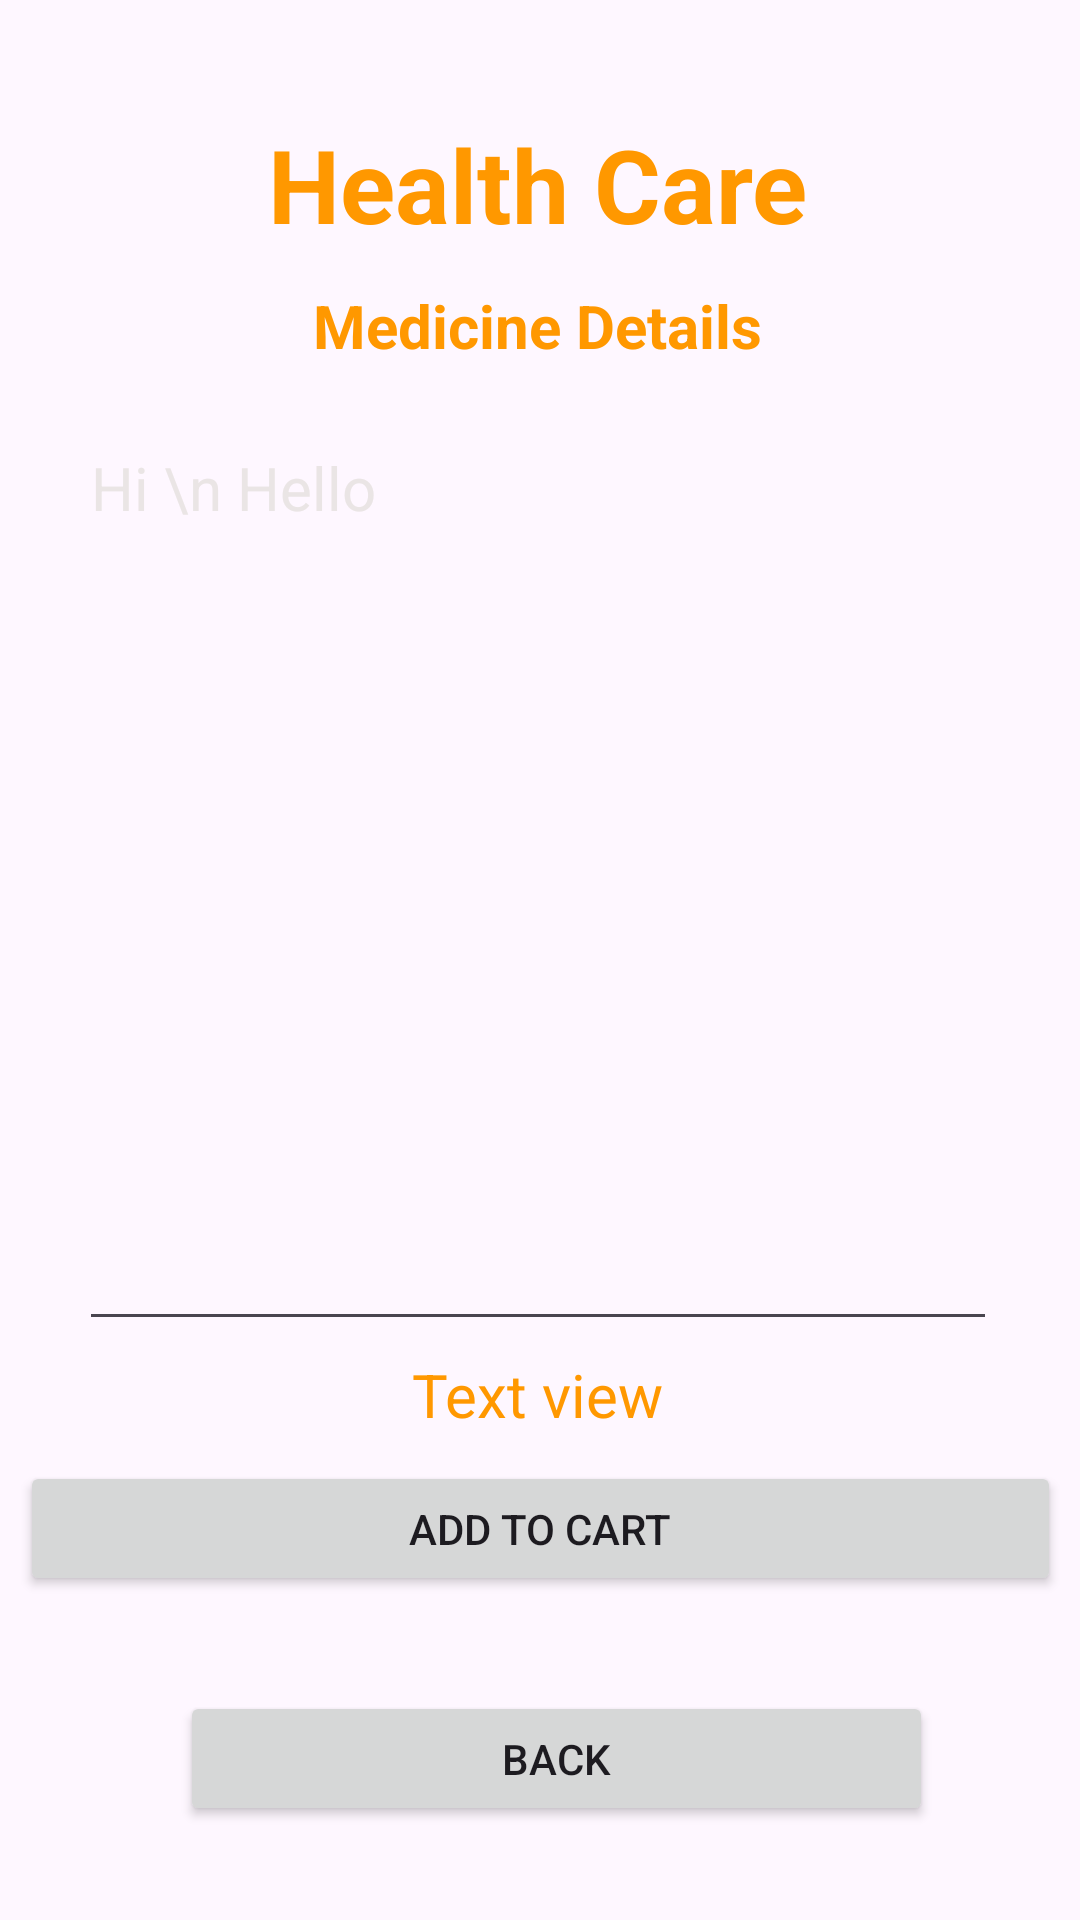

Here is an Android app screen rendered from its layout file. Give the layout XML and the strings, colors and styles it references.
<!-- AndroidManifest.xml: application theme Theme.AboutHealth -->
<!-- res/layout/activity_medicine_details.xml -->
<?xml version="1.0" encoding="utf-8"?>
<androidx.constraintlayout.widget.ConstraintLayout xmlns:android="http://schemas.android.com/apk/res/android"
    xmlns:app="http://schemas.android.com/apk/res-auto"
    xmlns:tools="http://schemas.android.com/tools"
    android:layout_width="match_parent"
    android:layout_height="match_parent"
    android:background="@drawable/appback"

    tools:context=".MedicineDetails">
    <TextView
        android:id="@+id/textViewtitle"
        android:layout_width="wrap_content"
        android:layout_height="wrap_content"
        android:layout_marginTop="12dp"
        android:text="Health Care"
        android:textColor="#FF9800"
        android:textSize="34sp"
        android:textStyle="bold"
        app:layout_constraintBottom_toBottomOf="parent"
        app:layout_constraintEnd_toEndOf="parent"
        app:layout_constraintHorizontal_bias="0.497"
        app:layout_constraintStart_toStartOf="parent"
        app:layout_constraintTop_toTopOf="parent"
        app:layout_constraintVertical_bias="0.046" />

    <TextView
        android:id="@+id/medicedetailstitle"
        android:layout_width="wrap_content"
        android:layout_height="wrap_content"
        android:text="Medicine Details"
        android:textColor="#FF9800"
        android:textSize="20dp"
        android:textStyle="bold"
        app:layout_constraintBottom_toBottomOf="parent"
        app:layout_constraintEnd_toEndOf="parent"
        app:layout_constraintHorizontal_bias="0.496"
        app:layout_constraintStart_toStartOf="parent"
        app:layout_constraintTop_toBottomOf="@+id/textViewtitle"
        app:layout_constraintVertical_bias="0.021" />


    <EditText
        android:id="@+id/medicineedit"
        android:layout_width="306dp"
        android:layout_height="308dp"
        android:drawablePadding="10dp"
        android:ems="10"
        android:gravity="start|top"
        android:inputType="textMultiLine"
        android:text="Hi \n Hello"
        android:textColor="#EAE5E5"
        android:textColorHint="#F6F4F4"
        android:textSize="20sp"
        app:layout_constraintBottom_toBottomOf="@+id/medicinebuttonback1"
        app:layout_constraintEnd_toEndOf="parent"
        app:layout_constraintHorizontal_bias="0.489"
        app:layout_constraintStart_toStartOf="parent"
        app:layout_constraintTop_toBottomOf="@+id/medicedetailstitle"
        app:layout_constraintVertical_bias="0.095" />

    <Button
        android:id="@+id/medicineorderbutton"
        android:layout_width="347dp"
        android:layout_height="45dp"
        android:layout_marginBottom="108dp"
        android:text="Add to Cart"
        app:layout_constraintBottom_toBottomOf="parent"
        app:layout_constraintEnd_toEndOf="parent"
        app:layout_constraintStart_toStartOf="parent"
        tools:ignore="TouchTargetSizeCheck" />

    <Button
        android:id="@+id/medicinebuttonback1"
        android:layout_width="251dp"
        android:layout_height="45dp"
        android:text="Back"
        app:layout_constraintBottom_toBottomOf="parent"
        app:layout_constraintEnd_toEndOf="parent"
        app:layout_constraintHorizontal_bias="0.55"
        app:layout_constraintStart_toStartOf="parent"
        app:layout_constraintTop_toBottomOf="@+id/medicineorderbutton"
        tools:ignore="TouchTargetSizeCheck" />

    <TextView
        android:id="@+id/medicinetotalcost"
        android:layout_width="wrap_content"
        android:layout_height="wrap_content"
        android:text="Text view"
        android:textColor="#FF9800"
        android:textSize="20sp"
        app:layout_constraintBottom_toBottomOf="parent"
        app:layout_constraintBottom_toTopOf="@+id/medicineorderbutton"
        app:layout_constraintEnd_toEndOf="parent"
        app:layout_constraintHorizontal_bias="0.498"
        app:layout_constraintStart_toStartOf="parent"
        app:layout_constraintTop_toBottomOf="@+id/medicineedit"
        app:layout_constraintVertical_bias="0.343" />

</androidx.constraintlayout.widget.ConstraintLayout>
<!-- resources referenced by this layout -->
<resources>
  <style name="Theme.AboutHealth" parent="Base.Theme.AboutHealth" />
  <style name="Base.Theme.AboutHealth" parent="Theme.Material3.DayNight.NoActionBar">
          
          
      </style>
</resources>
